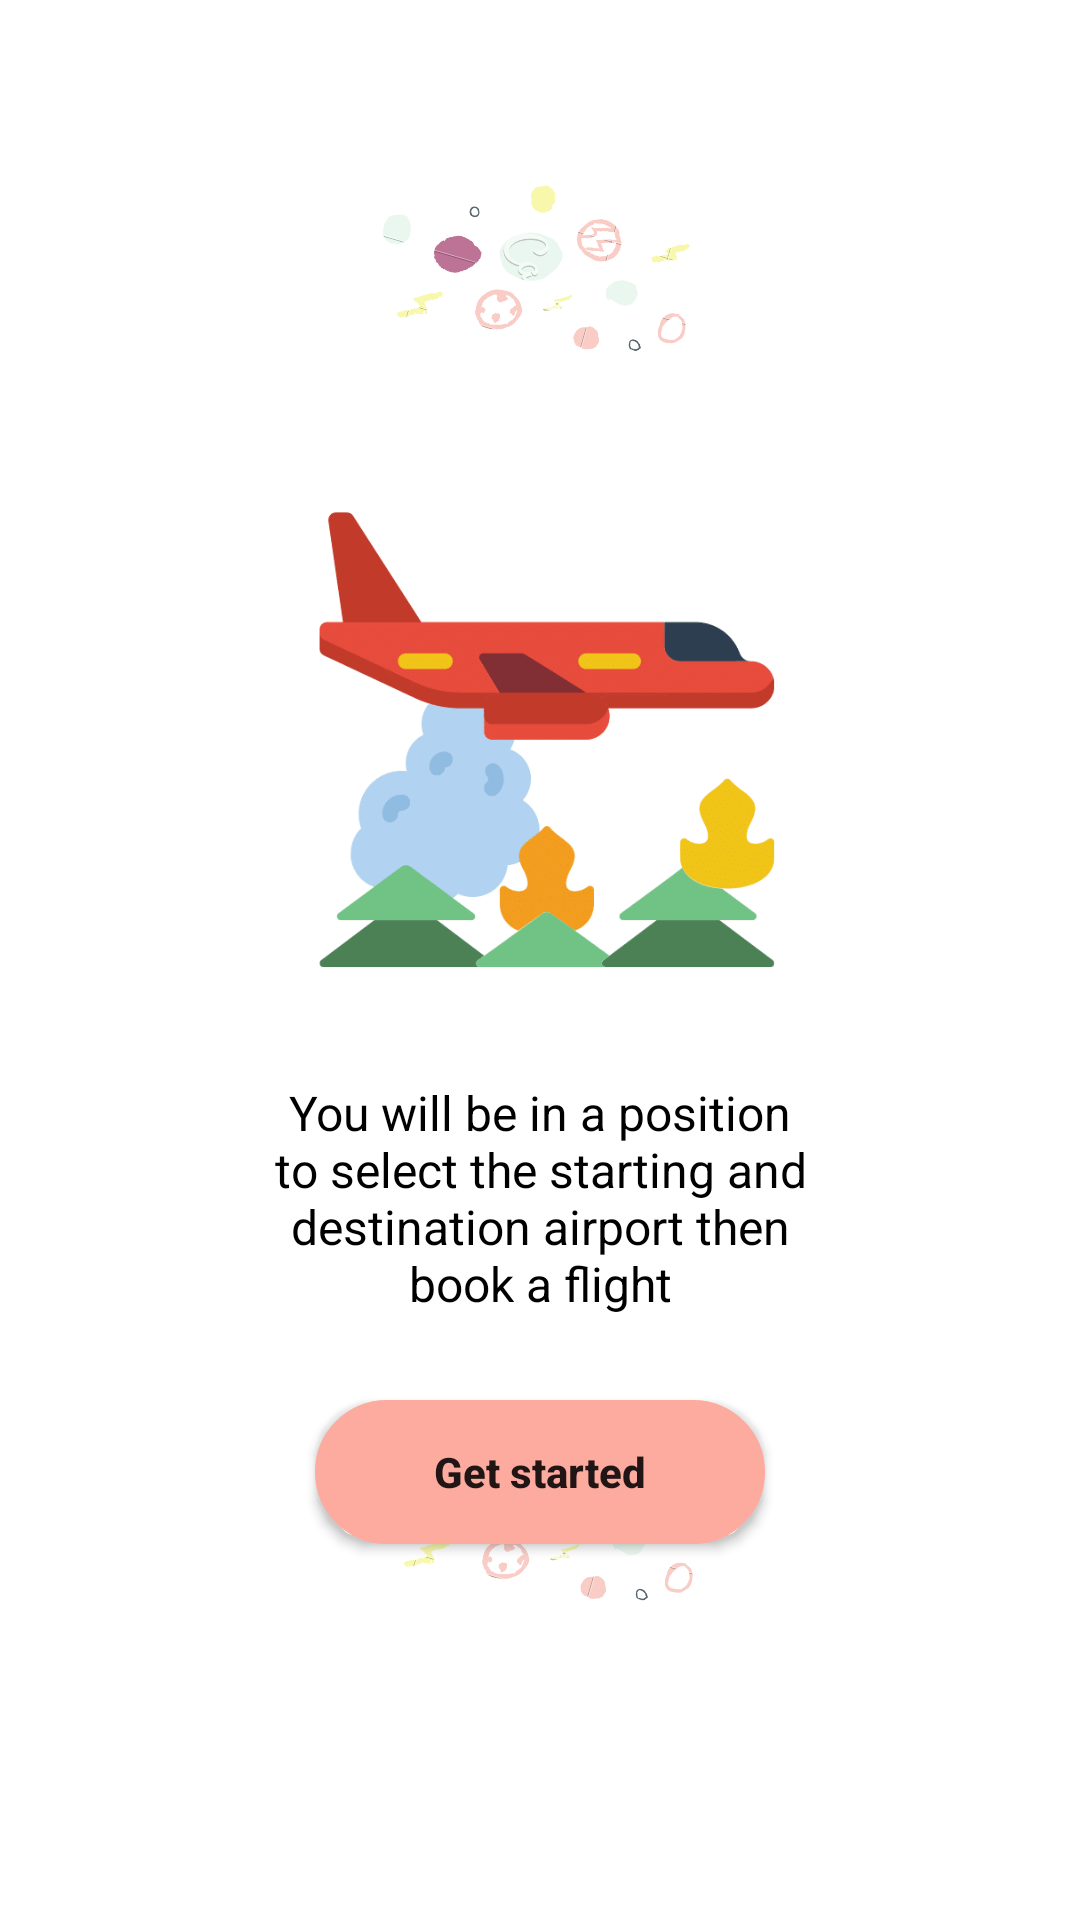

The Android layout XML behind this screen, and the referenced resources:
<!-- AndroidManifest.xml: activity theme AppTheme.NoActionBar -->
<!-- res/layout/activity_main.xml -->
<?xml version="1.0" encoding="utf-8"?>
    <LinearLayout
    xmlns:android="http://schemas.android.com/apk/res/android"
    xmlns:tools="http://schemas.android.com/tools"
    android:layout_width="match_parent"
    android:layout_height="match_parent"
    android:orientation="vertical"
    android:background="@drawable/viewpagernew"
    tools:context=".View.MainActivity">



    <TextView
        android:id="@+id/textView"
        android:layout_width="200dp"
        android:layout_height="wrap_content"
        android:layout_marginStart="8dp"
       android:layout_marginTop="360dp"
        android:layout_marginEnd="8dp"
        android:layout_marginBottom="8dp"
        android:layout_gravity="center_horizontal"
        android:gravity="center"
        android:text="@string/descritpion"
        android:textColor="#000"
        android:textSize="16dp"
        />

    <Button
        android:focusable="false"
        android:focusableInTouchMode="false"
        android:id="@+id/button_mine"
        android:layout_width="150dp"
        android:layout_height="wrap_content"
        android:layout_marginStart="8dp"
        android:layout_marginTop="20dp"
        android:layout_marginEnd="8dp"
        android:layout_marginBottom="8dp"
        android:background="@drawable/button"
        android:paddingLeft="20dp"
        android:paddingRight="20dp"
        android:text="@string/button"
        android:textAllCaps="false"
        android:textStyle="bold"
        android:layout_gravity="center_horizontal" />
</LinearLayout>
<!-- resources referenced by this layout -->
<resources>
  <!-- drawable button (drawable) -->
  <?xml version="1.0" encoding="utf-8"?>
  <shape xmlns:android="http://schemas.android.com/apk/res/android"
      android:shape="rectangle" android:padding="10dp">
      
      <solid android:color="#fdab9f"/>
      <corners android:radius="20dp"/>
      <stroke android:color="#fdab9f" android:width="10dp"/>
  </shape>
  <!-- drawable viewpagernew: png bitmap (drawable, 104984 bytes) -->
  <string name="button">Get started</string>
  <string name="descritpion">You will be in a position to   select the starting and   destination airport then book a flight</string>
  <style name="AppTheme.NoActionBar">
          <item name="android:windowTranslucentStatus">true</item>
          <item name="windowActionBar">false</item>
          <item name="windowNoTitle">true</item>
  
      </style>
</resources>
